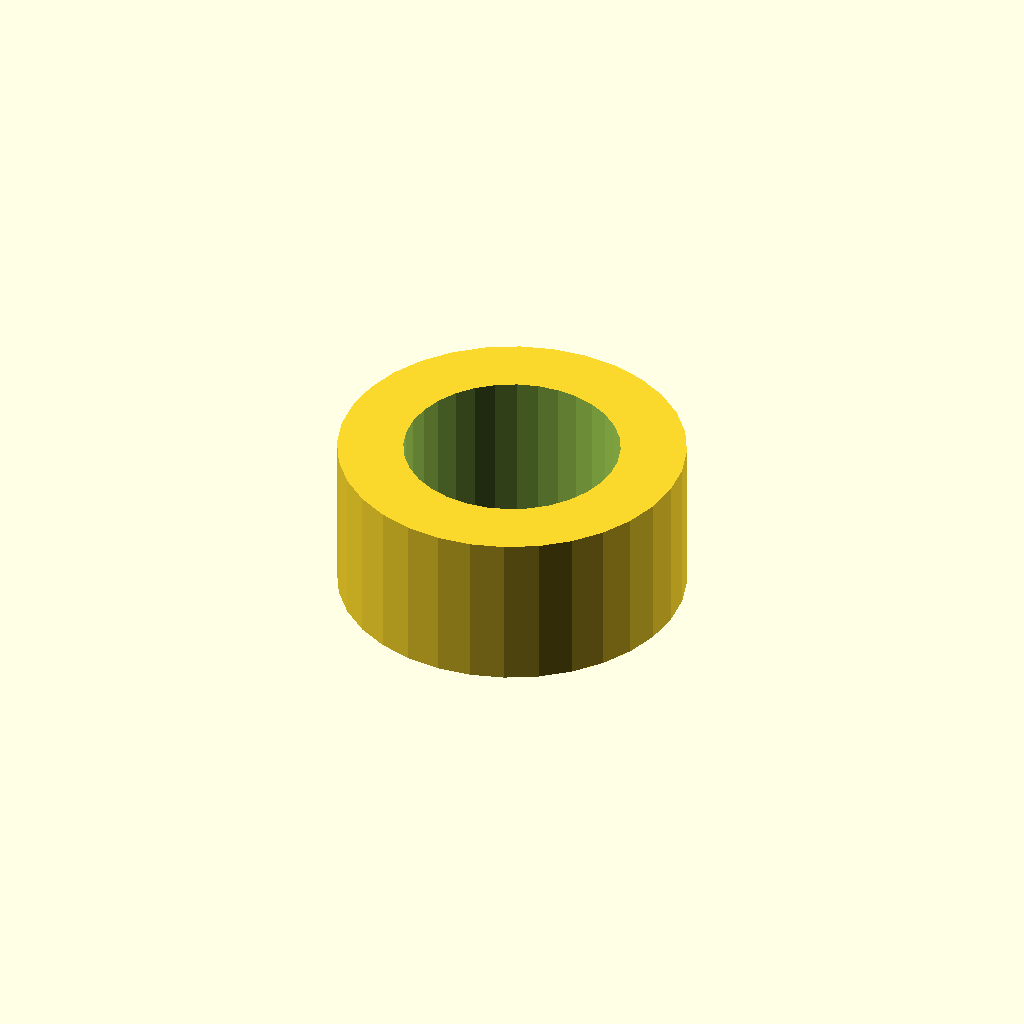
Cell 1 — every parameter at its default value.
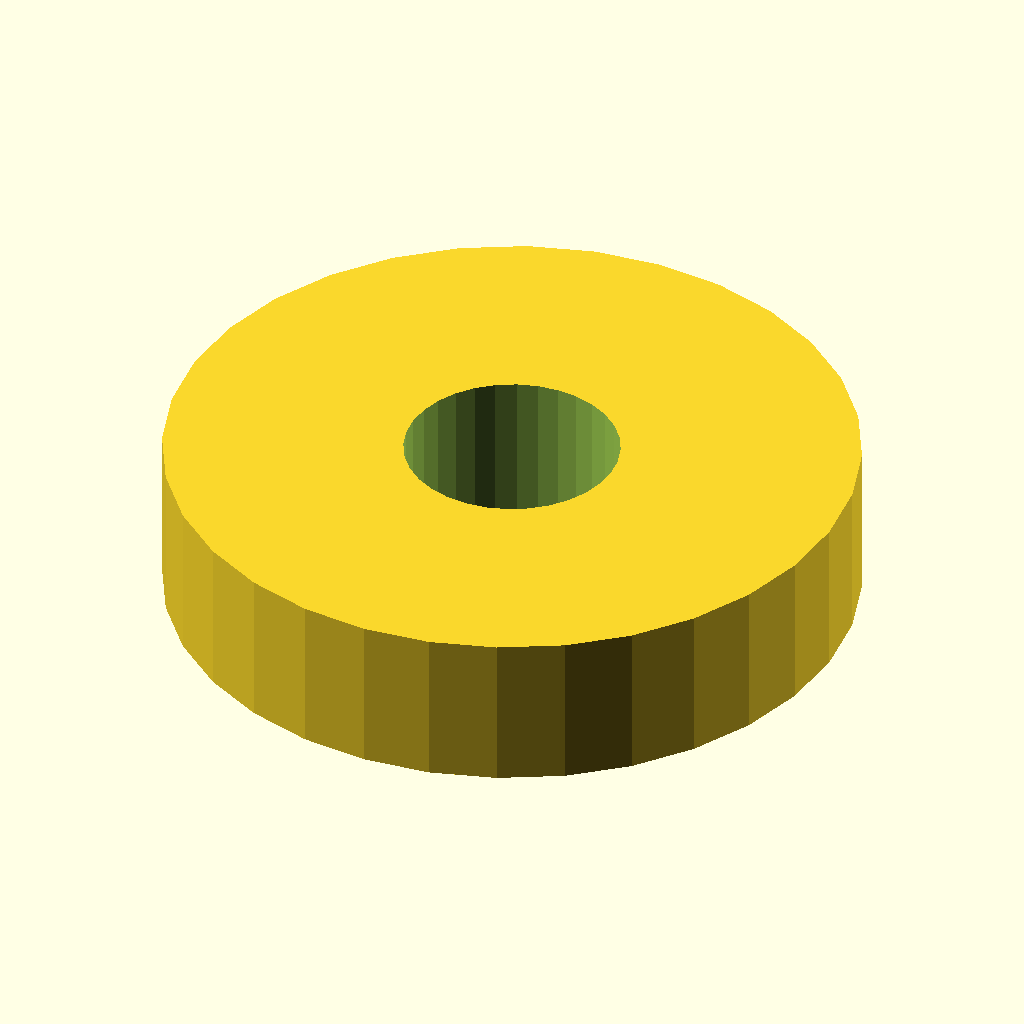
Cell 2 — tube_d set to 26.4, the other parameters unchanged.
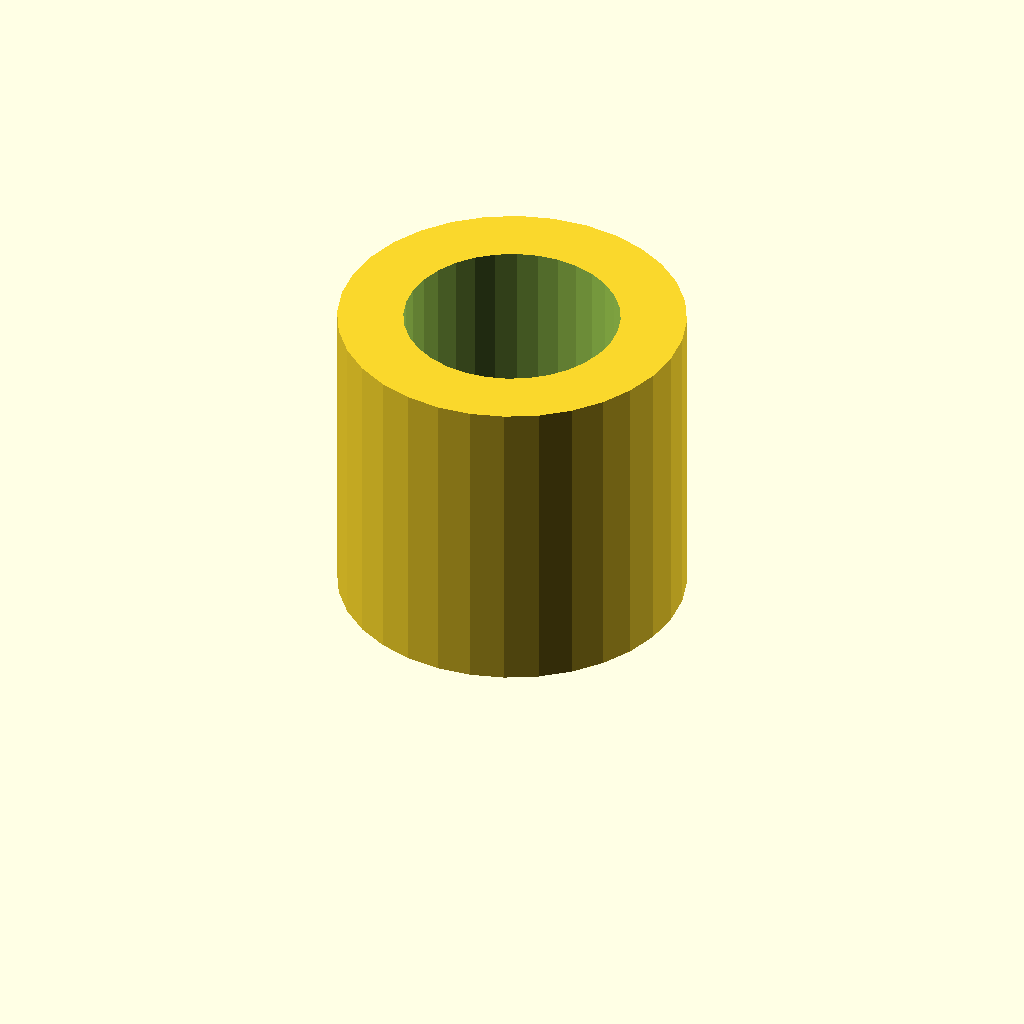
Cell 3: the same model with tube_l = 12.
One fixed orthographic camera (rotation 55°, 0°, 25°; colour scheme Cornfield) for every cell.
The OpenSCAD source (optional_data/data/gen2/spacers/part_0066.scad):
$fn = 32;

// ----------------------------------------------------------------------
// Spacer sleeve: 13.2 / 8.2 x 6 mm
// ----------------------------------------------------------------------

// --- parameters (mm) ---
tube_d = 13.2;            // outside diameter
bore_d = 8.2;             // shaft bore
tube_l = 6;               // sleeve length

module sleeve() {
  cylinder(h = tube_l, d = tube_d);
}

difference() {
  sleeve();
  translate([0, 0, -1]) cylinder(h = tube_l + 2, d = bore_d);
}
Customizer parameters (derived from the source; name, type, default, range or options):
tube_d: number, default 13.2
bore_d: number, default 8.2
tube_l: number, default 6
